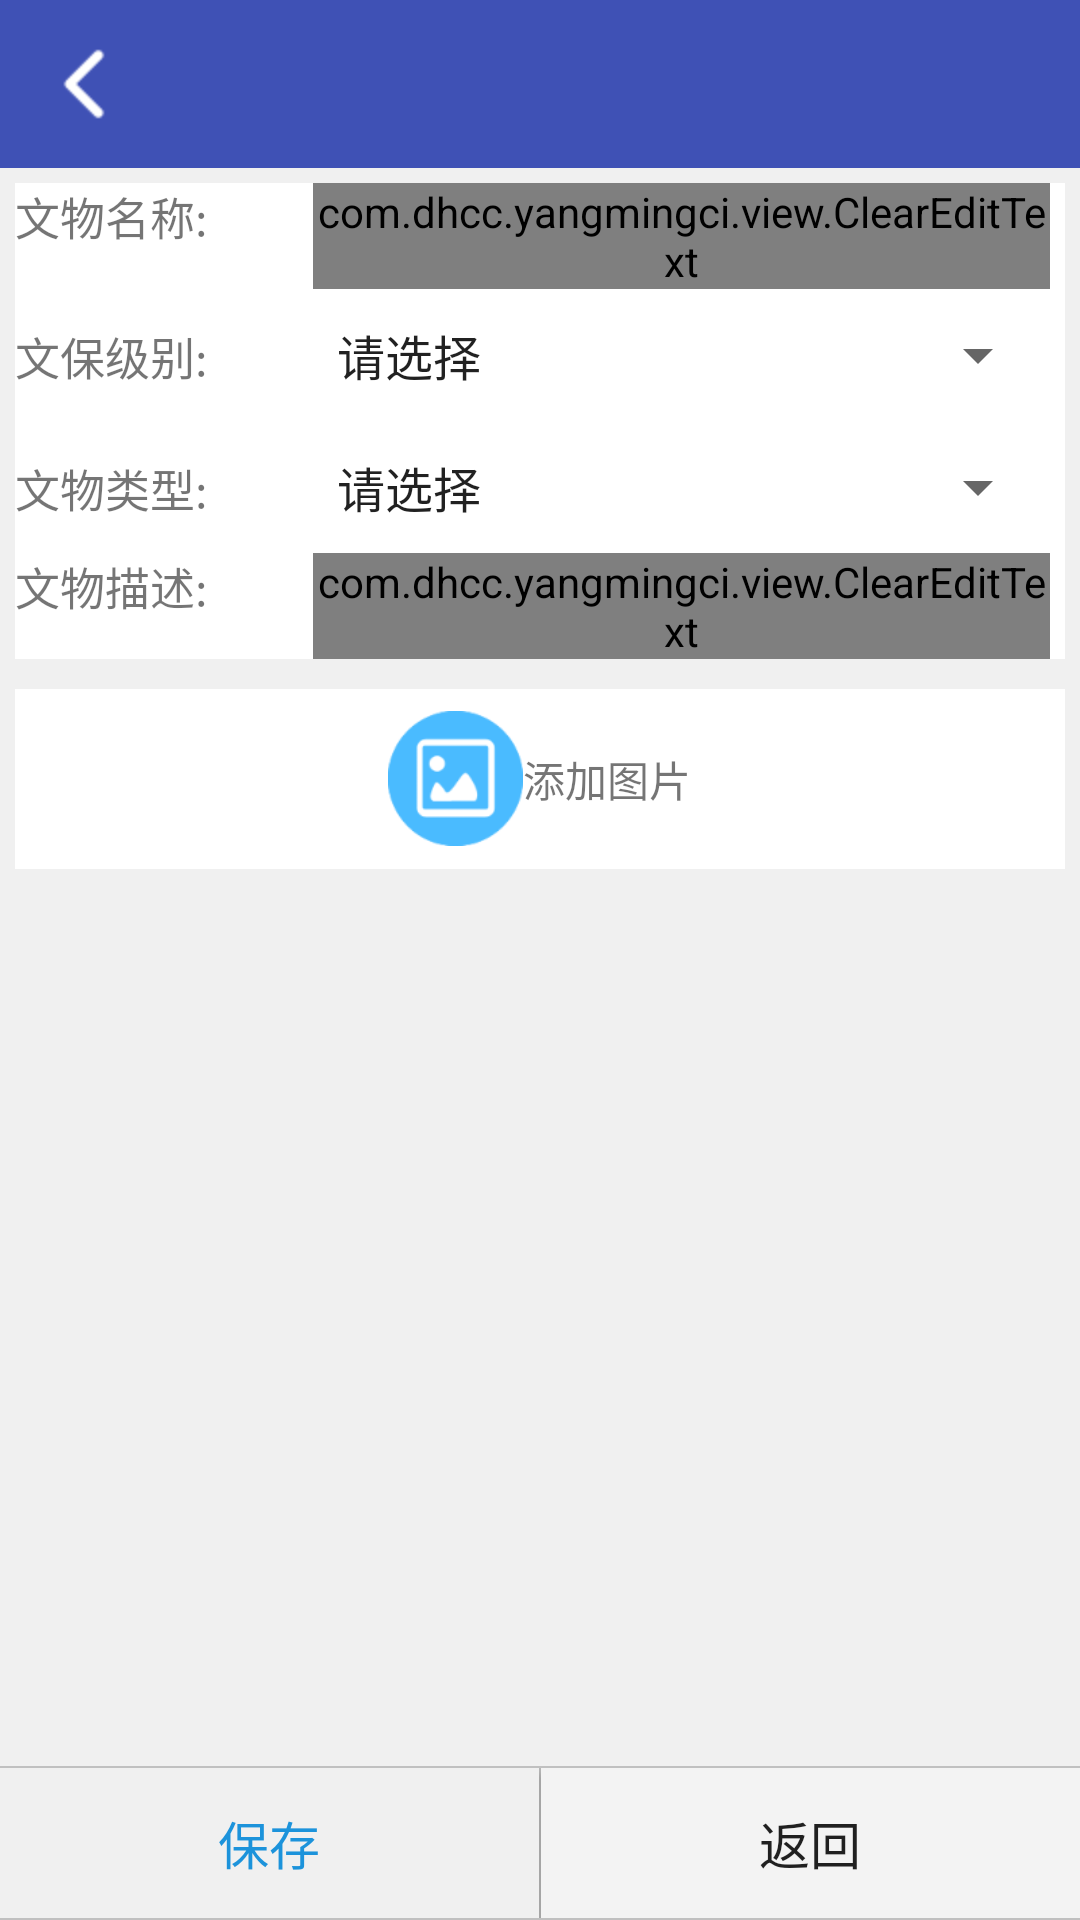

Here is an Android app screen rendered from its layout file. Give the layout XML and the strings, colors and styles it references.
<!-- AndroidManifest.xml: application theme AppTheme -->
<!-- res/layout/activity_relicsave.xml -->
<LinearLayout xmlns:android="http://schemas.android.com/apk/res/android"
    xmlns:app="http://schemas.android.com/apk/res-auto"
    android:layout_width="match_parent"
    android:layout_height="match_parent"
    android:background="#f0f0f0"
    android:orientation="vertical">
    
    <android.support.v7.widget.Toolbar
        android:id="@+id/toolbar"
        app:navigationIcon="@mipmap/icon_back"
        android:navigationIcon="@mipmap/icon_back"
        android:layout_width="match_parent"
        android:layout_height="wrap_content"
        android:background="@color/colorPrimary">

        <TextView
            android:id="@+id/toolbar_title"
            android:layout_width="wrap_content"
            android:layout_height="wrap_content"
            android:layout_gravity="center"
            android:singleLine="true"
            android:textColor="@color/white"
            android:textSize="20sp" />
    </android.support.v7.widget.Toolbar>

    <LinearLayout
        android:orientation="vertical"
        android:layout_width="match_parent"
        android:layout_height="wrap_content"
        android:layout_weight="1"
        >
        <LinearLayout
            android:background="#fff"
            android:layout_margin="5dp"
            android:layout_width="match_parent"
            android:layout_height="wrap_content"
            android:orientation="vertical"
            >
            <LinearLayout
                android:layout_width="match_parent"
                android:layout_height="wrap_content"
                android:orientation="horizontal"
                >
                <TextView
                    android:text="文物名称:"
                    android:textSize="15dp"
                    android:layout_width="wrap_content"
                    android:layout_height="wrap_content" />
                <com.dhcc.yangmingci.view.ClearEditText
                    android:id="@+id/et_rname"
                    android:layout_marginLeft="35dp"
                    android:layout_marginRight="5dp"
                    android:layout_width="match_parent"
                    android:layout_height="wrap_content" />
            </LinearLayout>


            <LinearLayout
                android:layout_marginBottom="10dp"
                android:layout_marginTop="10dp"
                android:layout_width="match_parent"
                android:layout_height="wrap_content"
                android:orientation="horizontal"
                >
                <TextView
                    android:text="文保级别:"
                    android:textSize="15dp"
                    android:layout_width="wrap_content"
                    android:layout_height="wrap_content" />
                <Spinner
                    android:id="@+id/sp_rlevel"
                    android:layout_marginLeft="35dp"
                    android:layout_marginRight="5dp"
                    android:entries="@array/relicLevel"
                    android:layout_width="match_parent"
                    android:layout_height="wrap_content" />
            </LinearLayout>

            <LinearLayout
                android:layout_marginTop="10dp"
                android:layout_marginBottom="10dp"
                android:layout_width="match_parent"
                android:layout_height="wrap_content"
                android:orientation="horizontal"
                >
                <TextView
                    android:text="文物类型:"
                    android:textSize="15dp"
                    android:layout_width="wrap_content"
                    android:layout_height="wrap_content" />
                <Spinner
                    android:id="@+id/sp_rtype"
                    android:layout_marginLeft="35dp"
                    android:layout_marginRight="5dp"
                    android:entries="@array/relicType"
                    android:layout_width="match_parent"
                    android:layout_height="wrap_content" />
            </LinearLayout>

            <LinearLayout
                android:layout_width="match_parent"
                android:layout_height="wrap_content"
                android:orientation="horizontal"
                >
                <TextView
                    android:text="文物描述:"
                    android:textSize="15dp"
                    android:layout_width="wrap_content"
                    android:layout_height="wrap_content" />
                <com.dhcc.yangmingci.view.ClearEditText
                    android:id="@+id/et_rdesc"
                    android:layout_marginLeft="35dp"
                    android:layout_marginRight="5dp"
                    android:layout_width="match_parent"
                    android:layout_height="wrap_content" />
            </LinearLayout>
            <View
                android:layout_width="match_parent"
                android:layout_height="10dp"
                android:background="#f0f0f0" />
            <LinearLayout
                android:layout_width="fill_parent"
                android:layout_height="60dp"
                android:background="#fff"
                android:gravity="center" >

                <Button
                    android:id="@+id/btn_rpic"
                    android:layout_width="45dp"
                    android:layout_height="45dp"
                    android:layout_gravity="center"
                    android:background="@mipmap/photo1"
                    android:paddingTop="5dp" />

                <TextView
                    android:layout_width="wrap_content"
                    android:layout_height="wrap_content"
                    android:layout_gravity="center"
                    android:text="添加图片" />
            </LinearLayout>

        </LinearLayout>
        <ImageView
            android:layout_gravity="center"
            android:id="@+id/iv"
            android:layout_width="100dp"
            android:layout_height="100dp"/>
    </LinearLayout>

    <View
        android:layout_width="match_parent"
        android:layout_height="0.5dp"
        android:background="#c0c0c0" />
    <LinearLayout
        android:layout_width="match_parent"
        android:layout_height="wrap_content"
        android:layout_gravity="bottom"
        android:orientation="horizontal"
        android:weightSum="2" >

        <Button
            android:id="@+id/btn_save"
            android:layout_width="match_parent"
            android:layout_height="50dp"
            android:layout_weight="1"
            android:background="#f0f0f0"
            android:text="保存"
            android:textColor="#1c93db"
            android:textSize="17sp" />

        <View
            android:layout_width="0.5dp"
            android:layout_height="fill_parent"
            android:background="#c0c0c0" />

        <Button
            android:id="@+id/btn_cancel"
            android:layout_width="match_parent"
            android:layout_height="50dp"
            android:layout_weight="1"
            android:background="#f3f3f3"
            android:text="返回"
            android:textSize="17sp" />
    </LinearLayout>
    <View
        android:layout_width="match_parent"
        android:layout_height="0.5dp"
        android:background="#c0c0c0" />
</LinearLayout>
<!-- resources referenced by this layout -->
<resources>
  <string-array name="relicLevel">
          <item>请选择</item>
          <item>全国重点文物保护单位</item>
          <item>省级文物保护单位</item>
          <item>市/县级文物保护单位</item>
      </string-array>
  <string-array name="relicType">
          <item>请选择</item>
          <item>遗址</item>
          <item>古墓葬</item>
          <item>古建筑</item>
          <item>石窟、寺庙</item>
          <item>大型石刻</item>
          <item>大型壁画</item>
          <item>史迹(历史遗迹)</item>
          <item>代表性建筑</item>
  
      </string-array>
  <color name="colorPrimary">#3F51B5</color>
  <color name="white">#fff</color>
  <!-- mipmap icon_back: png bitmap (mipmap-hdpi, 1266 bytes) -->
  <!-- mipmap photo1: png bitmap (mipmap-xhdpi, 3044 bytes) -->
  <style name="AppTheme" parent="Theme.AppCompat.Light.NoActionBar">
          
          <item name="colorPrimary">@color/colorPrimary</item>
          <item name="colorPrimaryDark">@color/colorPrimaryDark</item>
          <item name="colorAccent">@color/colorAccent</item>
      </style>
  <color name="colorPrimaryDark">#303F9F</color>
  <color name="colorAccent">#FF4081</color>
</resources>
